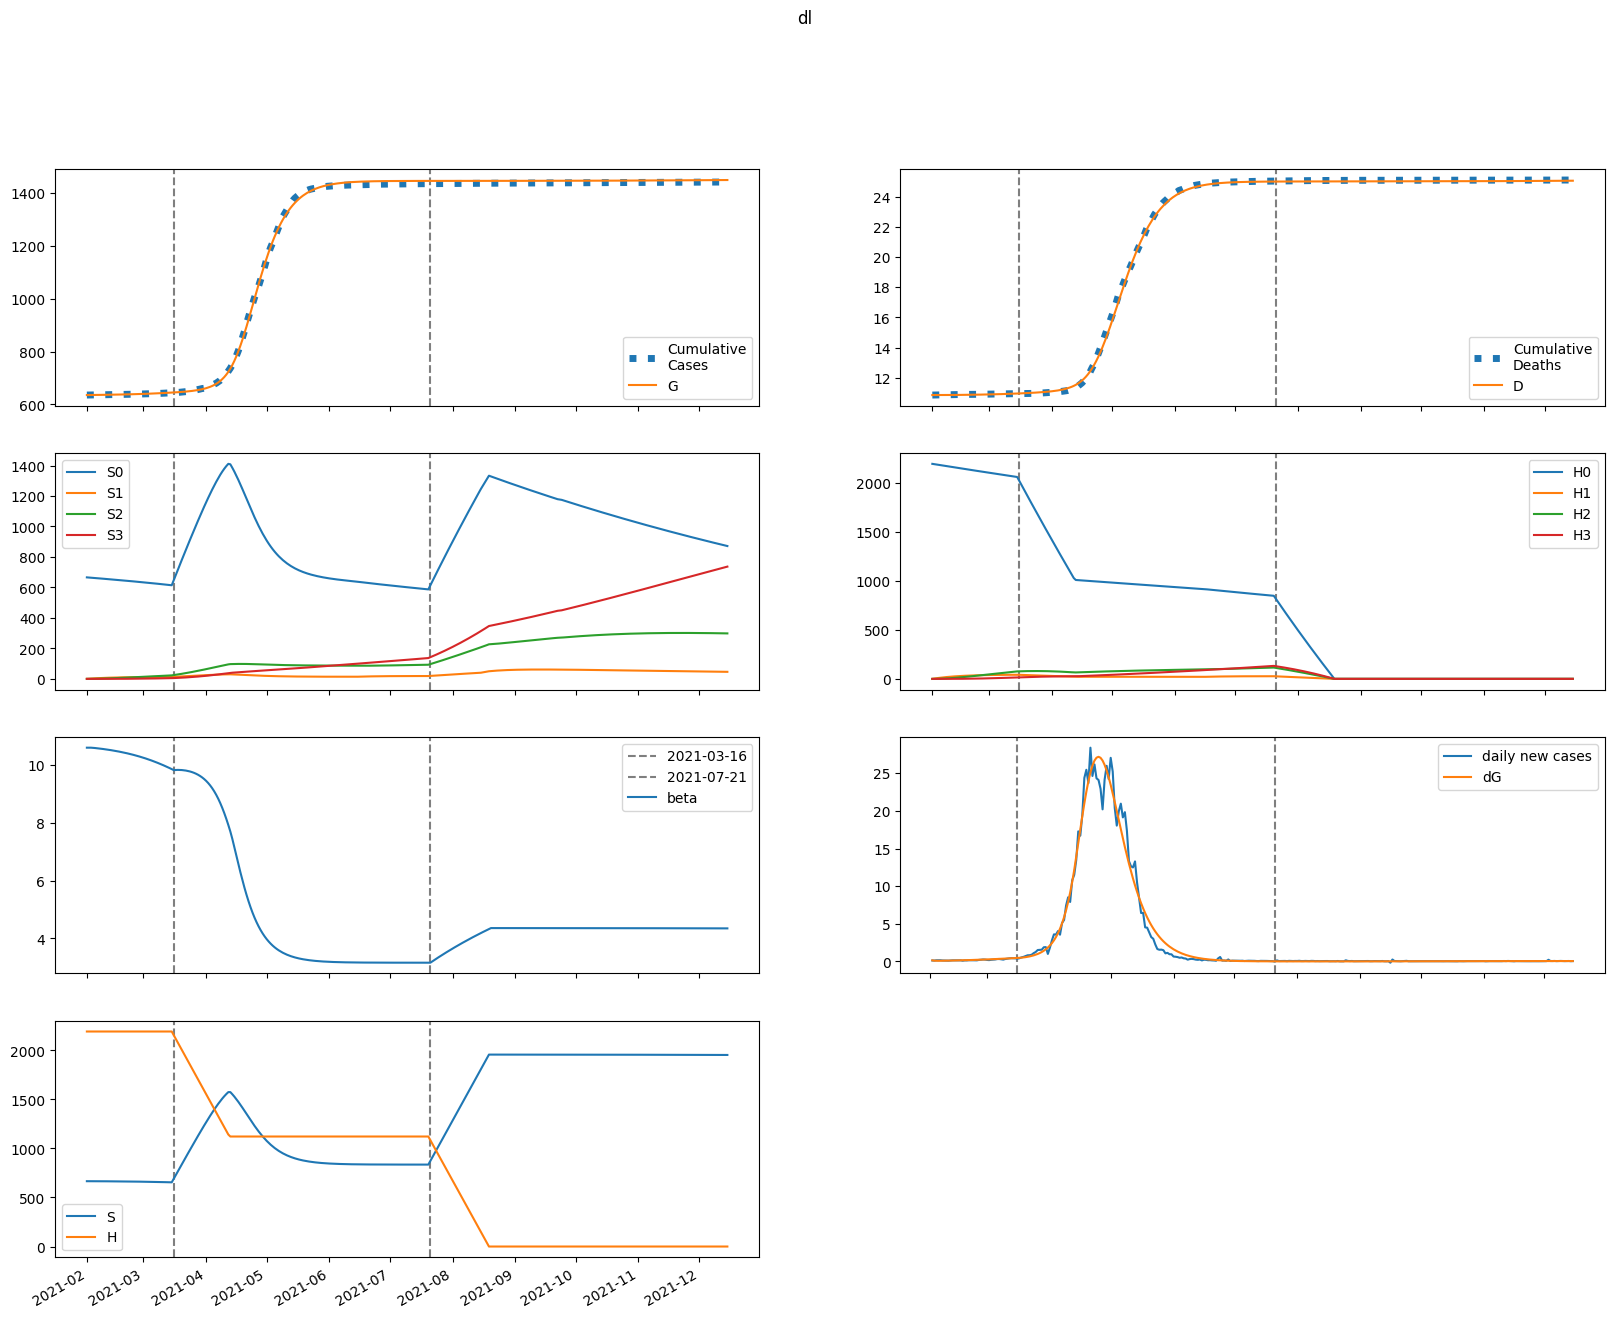

Values plotted in this chart, from the file beside it:
series, 2021-02-01, 2021-02-02, 2021-02-03, 2021-02-04, 2021-02-05, 2021-02-06, 2021-02-07, 2021-02-08, 2021-02-09, 2021-02-10, 2021-02-11, 2021-02-12, 2021-02-13, 2021-02-14, 2021-02-15, 2021-02-16, 2021-02-17, 2021-02-18, 2021-02-19, 2021-02-20, 2021-02-21, 2021-02-22, 2021-02-23
S, 665958, 665958, 665891, 665798, 665692, 665578, 665457, 665330, 665196, 665056, 664908, 664753, 664590, 664419, 664239, 664051, 663853, 663647, 663430, 663203, 662966, 662718, 662458
E, 531.7, 372.2, 327.6, 322.7, 331.8, 346.2, 363, 381.3, 400.8, 421.2, 442.6, 465.1, 488.6, 513.1, 538.7, 565.3, 593.1, 622, 652, 683.2, 715.6, 749.1, 783.9
I, 0.0, 143.4, 197.8, 222.8, 238.4, 251.4, 264.1, 277.4, 291.3, 305.9, 321.4, 337.7, 354.9, 372.8, 391.7, 411.4, 431.9, 453.4, 475.7, 499, 523.3, 548.5, 574.6
A, 0.0, 16.06, 24.09, 29.17, 33.08, 36.48, 39.64, 42.68, 45.66, 48.63, 51.63, 54.67, 57.79, 60.99, 64.29, 67.7, 71.24, 74.9, 78.71, 82.66, 86.77, 91.03, 95.45
IH, 0.0, 0.0, 17.33, 38.75, 60.12, 80.32, 99.21, 116.9, 133.7, 149.8, 165.3, 180.5, 195.5, 210.5, 225.4, 240.5, 255.8, 271.4, 287.4, 303.8, 320.7, 338, 356
IN, 0.0, 0.0, 28.69, 67.97, 111.8, 158.4, 207.1, 257.8, 310.7, 365.9, 423.4, 483.5, 546.2, 611.7, 680.1, 751.7, 826.4, 904.6, 986.2, 1071, 1161, 1254, 1351
D, 10853, 10853, 10853, 10853, 10853, 10854, 10854, 10855, 10856, 10857, 10858, 10859, 10860, 10861, 10863, 10864, 10866, 10867, 10869, 10871, 10873, 10875, 10877
R, 0.0, 0.0, 3.212, 10.68, 22.47, 38.4, 58.23, 81.75, 108.8, 139.3, 173.1, 210.2, 250.6, 294.2, 341.2, 391.6, 445.5, 502.8, 563.9, 628.6, 697.3, 770, 846.8
G, 635096, 635239, 635340, 635428, 635515, 635605, 635698, 635796, 635899, 636007, 636121, 636240, 636366, 636498, 636636, 636781, 636934, 637094, 637262, 637438, 637622, 637815, 638017
H, 2191905, 2191905, 2191905, 2191905, 2191905, 2191905, 2191905, 2191905, 2191905, 2191905, 2191905, 2191905, 2191905, 2191905, 2191905, 2191905, 2191905, 2191905, 2191905, 2191905, 2191905, 2191905, 2191905
S0, 665958, 664959, 663895, 662806, 661707, 660601, 659491, 658375, 657255, 656130, 655000, 653865, 652723, 651576, 650422, 649261, 648094, 646919, 645736, 644545, 643346, 642139, 640922
E0, 531.7, 372.2, 327.5, 322.3, 331.1, 345.1, 361.4, 379.2, 398, 417.8, 438.6, 460.4, 483.1, 506.8, 531.6, 557.4, 584.2, 612.1, 641.1, 671.2, 702.4, 734.8, 768.2
I0, 0.0, 143.4, 197.8, 222.7, 238.2, 251.1, 263.7, 276.6, 290.2, 304.5, 319.5, 335.4, 352, 369.4, 387.6, 406.7, 426.6, 447.4, 469, 491.5, 514.9, 539.2, 564.5
A0, 0.0, 16.06, 24.09, 29.16, 33.07, 36.45, 39.58, 42.58, 45.52, 48.44, 51.37, 54.35, 57.38, 60.5, 63.71, 67.02, 70.45, 74.01, 77.69, 81.52, 85.49, 89.61, 93.88
IH0, 0.0, 0.0, 17.33, 38.75, 60.12, 80.3, 99.16, 116.8, 133.6, 149.5, 164.9, 179.9, 194.7, 209.4, 224.1, 238.9, 253.9, 269.1, 284.7, 300.7, 317.1, 333.9, 351.3
IN0, 0.0, 0.0, 28.69, 67.97, 111.8, 158.4, 207, 257.7, 310.4, 365.3, 422.6, 482.3, 544.5, 609.5, 677.2, 748, 821.9, 899, 979.4, 1063, 1151, 1243, 1338
D0, 10853, 10853, 10853, 10853, 10853, 10854, 10854, 10855, 10856, 10857, 10858, 10859, 10860, 10861, 10863, 10864, 10866, 10867, 10869, 10871, 10873, 10875, 10877
R0, 0.0, 0.0, 3.212, 10.68, 22.47, 38.4, 58.22, 81.72, 108.7, 139.2, 172.9, 209.9, 250.1, 293.5, 340.3, 390.3, 443.8, 500.7, 561.2, 625.3, 693.3, 765.1, 841
G0, 635096, 635239, 635340, 635428, 635515, 635604, 635698, 635795, 635897, 636005, 636118, 636236, 636360, 636490, 636627, 636771, 636921, 637079, 637244, 637417, 637598, 637787, 637985
H0, 2191905, 2188617, 2185334, 2182056, 2178783, 2175515, 2172251, 2168993, 2165739, 2162491, 2159247, 2156008, 2152774, 2149545, 2146321, 2143101, 2139887, 2136677, 2133472, 2130272, 2127076, 2123885, 2120700
S1, 0.0, 998.9, 1925, 2783, 3578, 4314, 4996, 5627, 6211, 6752, 7253, 7715, 8143, 8538, 8903, 9240, 9551, 9838, 10102, 10346, 10570, 10776, 10965
E1, 0.0, 0.0, 0.1007, 0.3403, 0.6808, 1.089, 1.545, 2.038, 2.56, 3.108, 3.679, 4.273, 4.889, 5.526, 6.185, 6.865, 7.567, 8.291, 9.038, 9.806, 10.6, 11.41, 12.25
I1, 0.0, 0.0, 0.0, 0.02717, 0.1103, 0.2586, 0.4695, 0.7358, 1.049, 1.403, 1.792, 2.209, 2.654, 3.121, 3.611, 4.121, 4.651, 5.201, 5.769, 6.357, 6.963, 7.589, 8.233
A1, 0.0, 0.0, 0.0, 0.003041, 0.01271, 0.03073, 0.05749, 0.09266, 0.1357, 0.1859, 0.2425, 0.3052, 0.3732, 0.4462, 0.5239, 0.6059, 0.6921, 0.7823, 0.8762, 0.974, 1.075, 1.18, 1.289
IH1, 0.0, 0.0, 0.0, 0.0, 0.003282, 0.01613, 0.04506, 0.09534, 0.1706, 0.273, 0.4035, 0.5622, 0.7488, 0.9623, 1.202, 1.466, 1.755, 2.066, 2.399, 2.753, 3.127, 3.521, 3.935
IN1, 0.0, 0.0, 0.0, 0.0, 0.005433, 0.02743, 0.07887, 0.172, 0.3174, 0.5241, 0.7996, 1.15, 1.58, 2.095, 2.699, 3.394, 4.184, 5.073, 6.062, 7.155, 8.355, 9.664, 11.09
D1, 0.0, 0.0, 0.0, 0.0, 0.0, 2.1740196320786476e-05, 0.0001286, 0.0004271, 0.001059, 0.002189, 0.003997, 0.00667, 0.01039, 0.01536, 0.02173, 0.02969, 0.0394, 0.05103, 0.06471, 0.0806, 0.09884, 0.1196, 0.1429
R1, 0.0, 0.0, 0.0, 0.0, 0.0006083, 0.003652, 0.01227, 0.0307, 0.06395, 0.1175, 0.1971, 0.3086, 0.4578, 0.6503, 0.8917, 1.187, 1.542, 1.962, 2.45, 3.013, 3.655, 4.38, 5.192
G1, 0.0, 0.0, 0.0, 0.02717, 0.119, 0.3027, 0.5965, 1.013, 1.563, 2.254, 3.092, 4.085, 5.238, 6.557, 8.048, 9.716, 11.57, 13.61, 15.85, 18.29, 20.93, 23.79, 26.87
H1, 0.0, 3288, 6336, 9161, 11780, 14207, 16455, 18538, 20468, 22254, 23908, 25440, 26856, 28167, 29380, 30501, 31537, 32494, 33378, 34194, 34947, 35641, 36281
S2, 0.0, 0.0, 71.35, 208, 404.2, 654.9, 955.1, 1300, 1687, 2110, 2567, 3054, 3569, 4107, 4668, 5247, 5844, 6456, 7081, 7717, 8363, 9017, 9678
E2, 0.0, 0.0, 0.0, 0.003501, 0.01403, 0.03404, 0.06543, 0.1098, 0.1685, 0.243, 0.3346, 0.4445, 0.5741, 0.7246, 0.8973, 1.093, 1.314, 1.561, 1.836, 2.139, 2.472, 2.836, 3.233
I2, 0.0, 0.0, 0.0, 0.0, 0.0009445, 0.004426, 0.01219, 0.02593, 0.04723, 0.07754, 0.1182, 0.1706, 0.2358, 0.315, 0.4095, 0.5202, 0.6483, 0.7949, 0.9611, 1.148, 1.357, 1.588, 1.844
A2, 0.0, 0.0, 0.0, 0.0, 0.0001057, 0.0005083, 0.001435, 0.003124, 0.005815, 0.009741, 0.01513, 0.02221, 0.0312, 0.0423, 0.05573, 0.07168, 0.09037, 0.112, 0.1367, 0.1648, 0.1965, 0.2318, 0.2711
IH2, 0.0, 0.0, 0.0, 0.0, 0.0, 0.0001141, 0.0006324, 0.002015, 0.004859, 0.00987, 0.01783, 0.02956, 0.04594, 0.06786, 0.09622, 0.1319, 0.1759, 0.2291, 0.2924, 0.3667, 0.4529, 0.5521, 0.665
IN2, 0.0, 0.0, 0.0, 0.0, 0.0, 0.0001889, 0.001072, 0.0035, 0.008651, 0.01801, 0.03334, 0.05665, 0.0902, 0.1365, 0.1981, 0.278, 0.3793, 0.5051, 0.6591, 0.8447, 1.066, 1.327, 1.631
D2, 0.0, 0.0, 0.0, 0.0, 0.0, 0.0, 7.557888505964974e-07, 4.9452721263865475e-06, 1.8291778939686293e-05, 5.0482403437331376e-05, 0.0001159, 0.0002339, 0.0004298, 0.0007341, 0.001184, 0.001821, 0.002695, 0.00386, 0.005378, 0.007315, 0.009744, 0.01274, 0.0164
R2, 0.0, 0.0, 0.0, 0.0, 0.0, 2.1146909440002273e-05, 0.0001402, 0.0005242, 0.001459, 0.00337, 0.006844, 0.01263, 0.02167, 0.03508, 0.05415, 0.08039, 0.1155, 0.1613, 0.22, 0.2938, 0.3852, 0.4969, 0.6318
G2, 0.0, 0.0, 0.0, 0.0, 0.0009445, 0.004729, 0.01391, 0.03157, 0.06118, 0.1066, 0.1722, 0.2625, 0.3824, 0.5373, 0.7328, 0.9749, 1.27, 1.624, 2.046, 2.541, 3.118, 3.785, 4.55
H2, 0.0, 0.0, 234.8, 684.6, 1331, 2156, 3146, 4283, 5557, 6952, 8459, 10066, 11764, 13542, 15393, 17308, 19280, 21304, 23371, 25477, 27616, 29783, 31975
S3, 0.0, 0.0, 0.0, 0.8493, 3.325, 8.137, 15.93, 27.3, 42.78, 62.86, 87.97, 118.5, 154.9, 197.3, 246.2, 301.8, 364.2, 433.8, 510.6, 594.8, 686.6, 786.1, 893.4
E3, 0.0, 0.0, 0.0, 0.0, 2.7015802000440696e-05, 0.0001328, 0.0003883, 0.0008815, 0.001717, 0.003014, 0.00491, 0.007556, 0.01112, 0.01579, 0.02176, 0.02926, 0.03852, 0.0498, 0.06337, 0.07954, 0.0986, 0.1209, 0.1468
I3, 0.0, 0.0, 0.0, 0.0, 0.0, 7.288745955528542e-06, 4.077442919228522e-05, 0.0001324, 0.0003278, 0.0006858, 0.001279, 0.002193, 0.003528, 0.005397, 0.007925, 0.01125, 0.01554, 0.02095, 0.02766, 0.03589, 0.04583, 0.05773, 0.07183
A3, 0.0, 0.0, 0.0, 0.0, 0.0, 8.15994644603666e-07, 4.663378922088136e-06, 1.5457858304657312e-05, 3.899071999801337e-05, 8.30448494149635e-05, 0.0001575, 0.0002743, 0.0004476, 0.000694, 0.001032, 0.001483, 0.00207, 0.002819, 0.00376, 0.004922, 0.00634, 0.00805, 0.01009
IH3, 0.0, 0.0, 0.0, 0.0, 0.0, 0.0, 8.804817587250184e-07, 5.6801865700259264e-06, 2.086765594651051e-05, 5.748020633917447e-05, 0.0001321, 0.0002677, 0.0004944, 0.00085, 0.00138, 0.00214, 0.003194, 0.004614, 0.006485, 0.008899, 0.01196, 0.01579, 0.02051
IN3, 0.0, 0.0, 0.0, 0.0, 0.0, 0.0, 1.4577491911057085e-06, 9.598057537651696e-06, 3.599107397342258e-05, 0.0001012, 0.0002373, 0.0004908, 0.0009245, 0.001621, 0.002684, 0.004242, 0.00645, 0.009493, 0.01359, 0.01898, 0.02597, 0.03488, 0.04608
D3, 0.0, 0.0, 0.0, 0.0, 0.0, 0.0, 0.0, 5.8327166557141685e-09, 4.346088837676082e-08, 1.816978514924695e-07, 5.624732094895184e-07, 1.4376134340895397e-06, 3.2111645668796342e-06, 6.486417025507507e-06, 1.2116953966873102e-05, 2.1261206665273692e-05, 3.544014441522686e-05, 5.659784280192574e-05, 8.716475986553472e-05, 0.0001301, 0.0001891, 0.0002683, 0.0003729
R3, 0.0, 0.0, 0.0, 0.0, 0.0, 0.0, 1.631989289207332e-07, 1.2304727013038899e-06, 5.192304248978474e-06, 1.619487722322005e-05, 4.165096851515512e-05, 9.352757626444652e-05, 0.0001898, 0.000356, 0.0006268, 0.001048, 0.001679, 0.002593, 0.003881, 0.005652, 0.00804, 0.0112, 0.01531
G3, 0.0, 0.0, 0.0, 0.0, 0.0, 7.288745955528542e-06, 4.311266014211595e-05, 0.0001479, 0.0003857, 0.0008488, 0.001662, 0.002987, 0.005025, 0.008025, 0.01228, 0.01816, 0.02605, 0.03644, 0.04988, 0.06698, 0.08843, 0.115, 0.1477
H3, 0.0, 0.0, 0.0, 2.796, 10.95, 26.79, 52.46, 89.91, 140.9, 207.1, 289.8, 390.5, 510.4, 650.4, 811.6, 994.9, 1201, 1430, 1684, 1962, 2266, 2594, 2949
beta, 10.61, 10.61, 10.61, 10.61, 10.6, 10.59, 10.58, 10.57, 10.56, 10.56, 10.55, 10.53, 10.52, 10.51, 10.5, 10.49, 10.47, 10.46, 10.44, 10.43, 10.41, 10.4, 10.38
